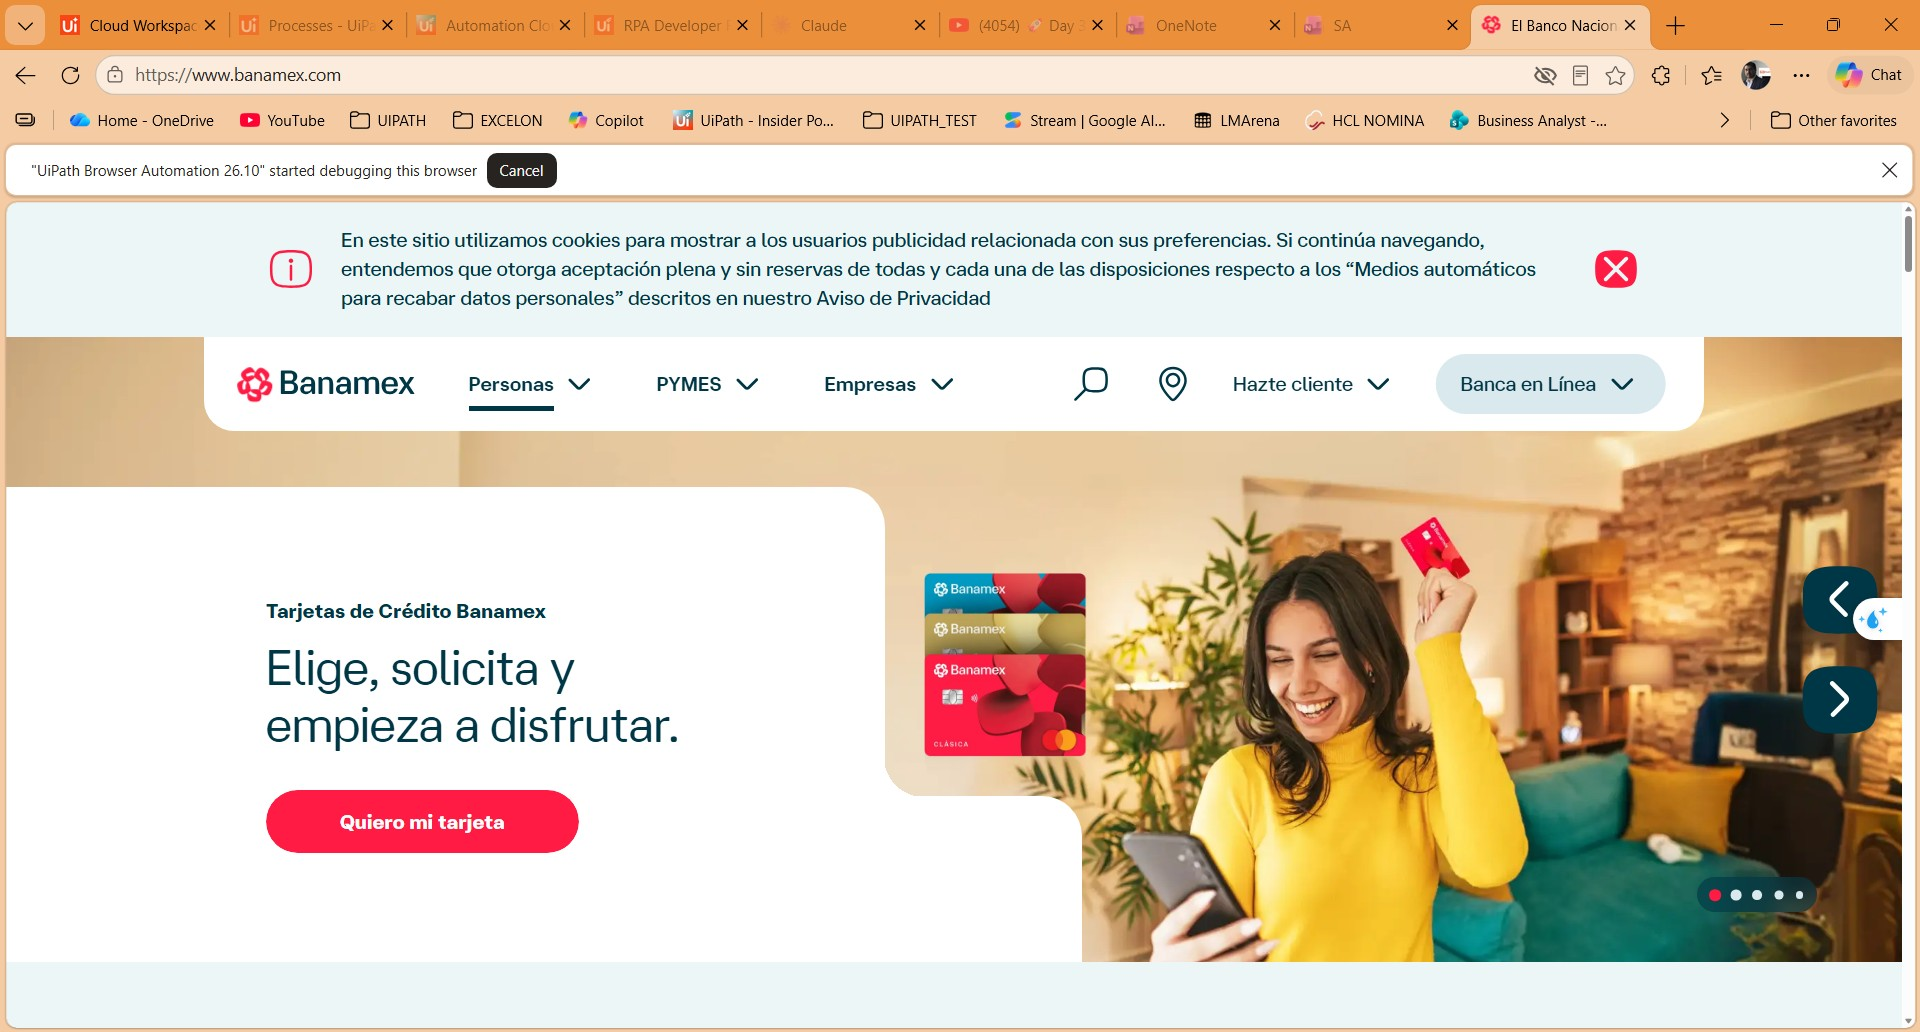
Workflow: Main

Step 1: Use Application: Banamex (opens https://www.banamex.com if not already open) on the element in window '*Banamex*' (msedge.exe)

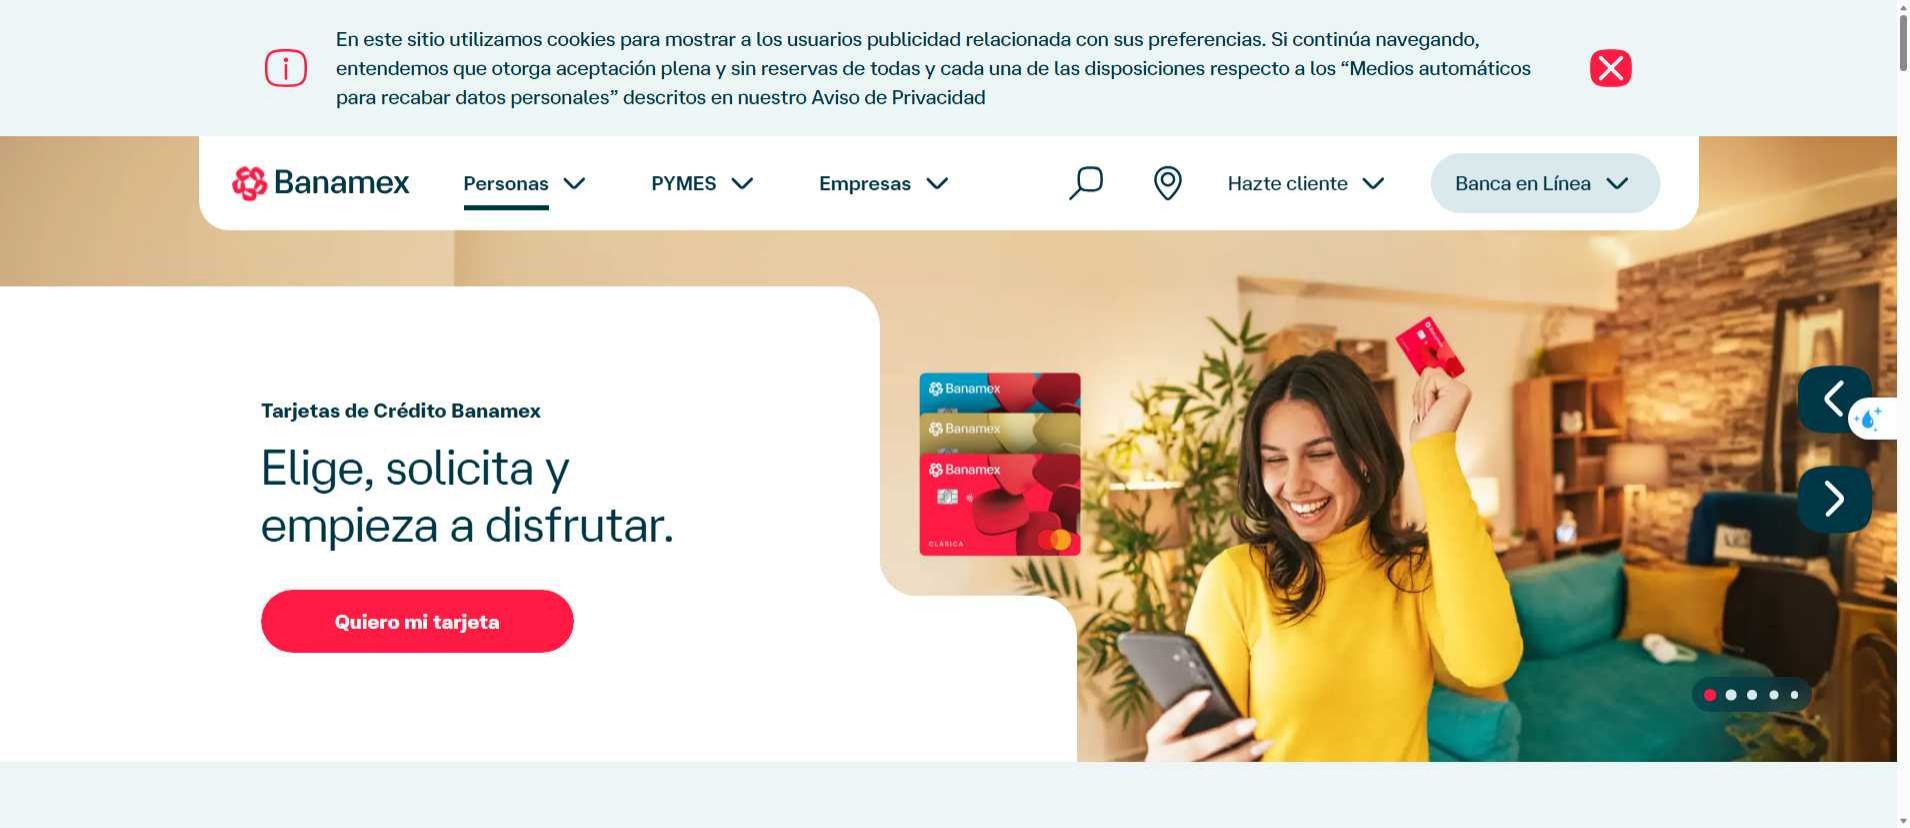
Step 2: Use Browser Edge: *Banamex* in window '*Banamex*' (msedge.exe)

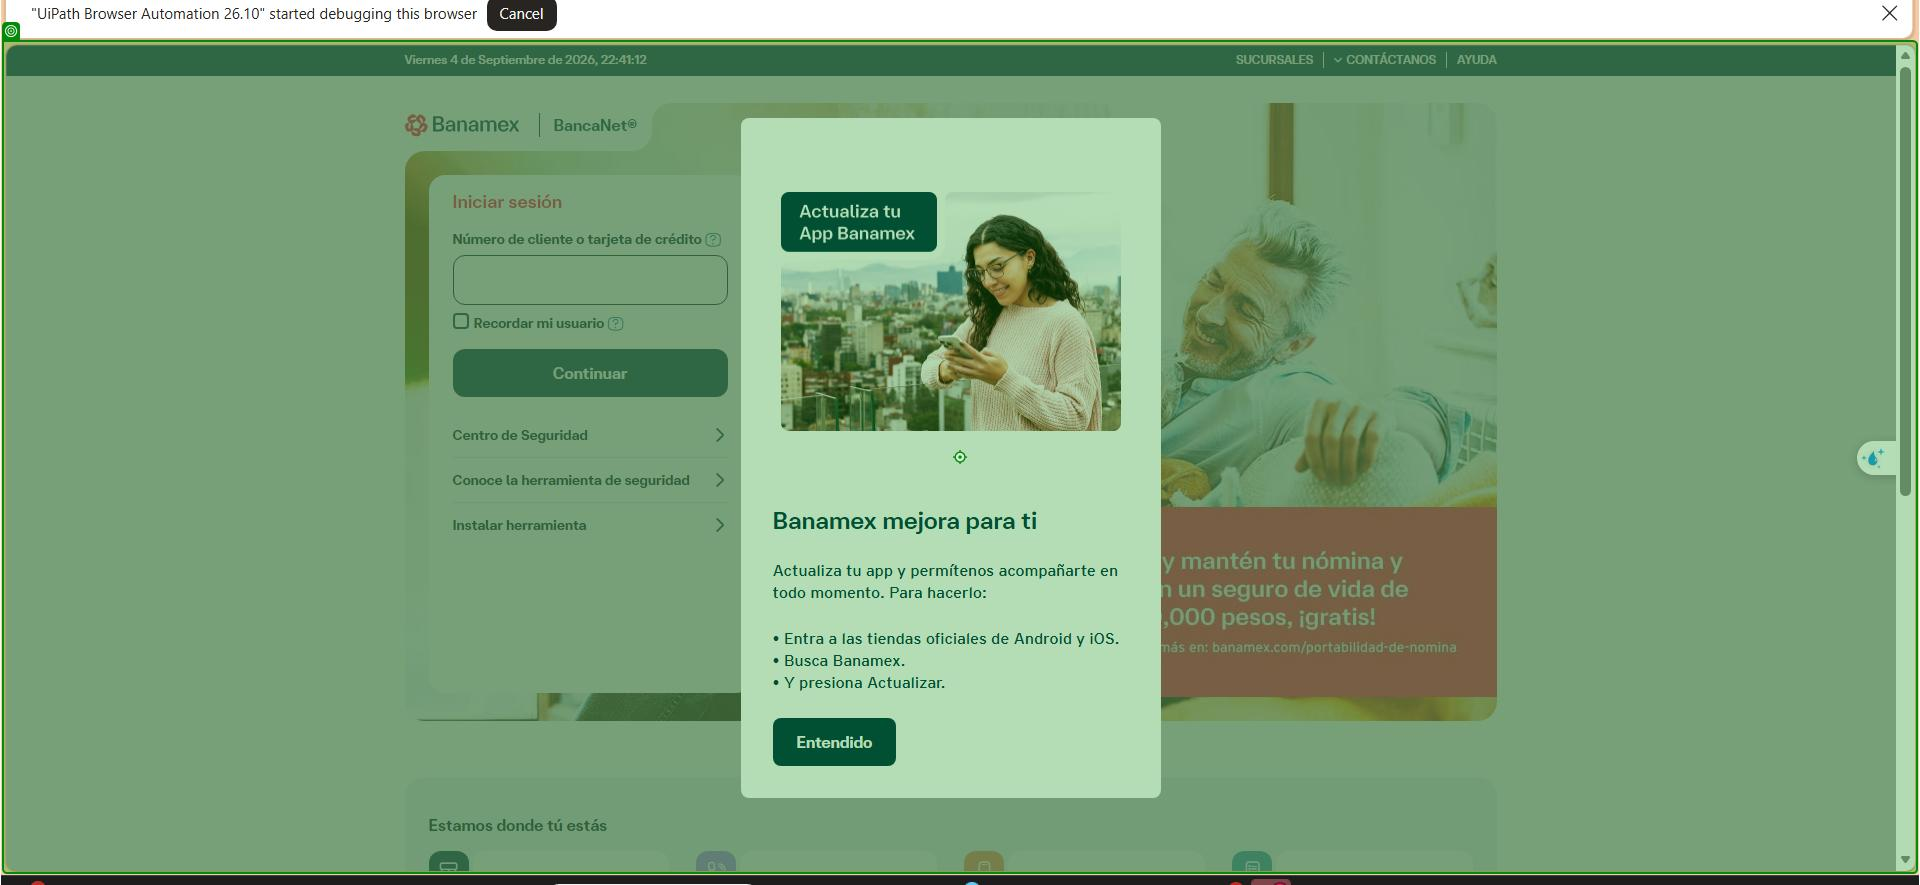
Step 3: click on the element '*Banamex*' in window '*Banamex*' (msedge.exe)

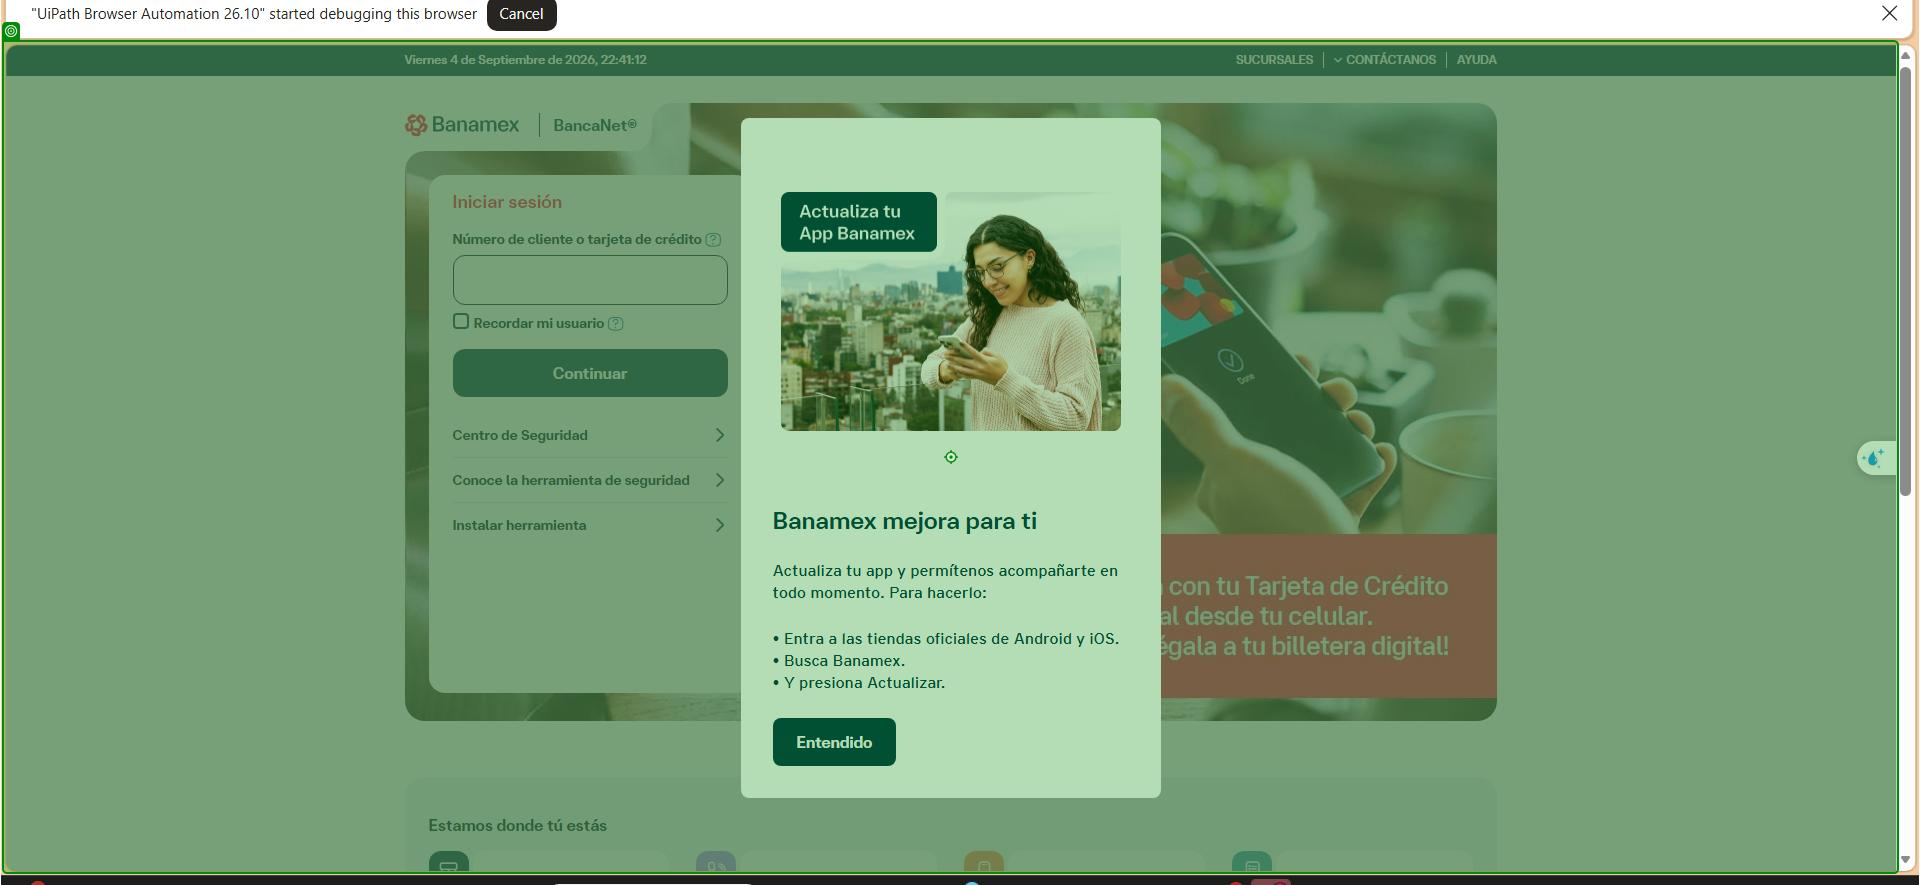
Step 4: click on the element in window '*Banamex*' (msedge.exe)

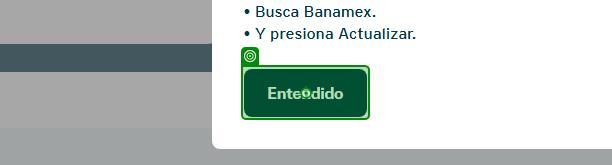
Step 5: click on the text box in window '*Banamex*' (msedge.exe)

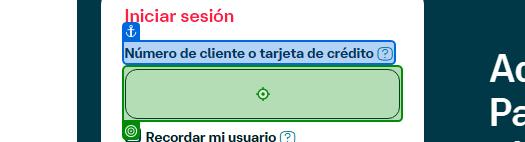
Step 6: type [bancaNetUser] into the text box in window '*Banamex*' (msedge.exe)

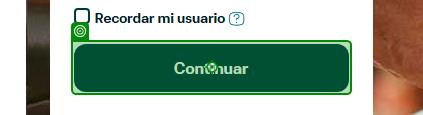
Step 7: click on the button in window '*Banamex*' (msedge.exe)

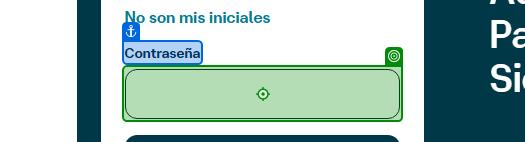
Step 8: type a value into the text box in window '*Banamex*' (msedge.exe)

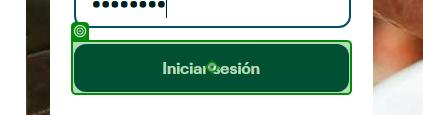
Step 9: click on the button in window '*Banamex*' (msedge.exe)

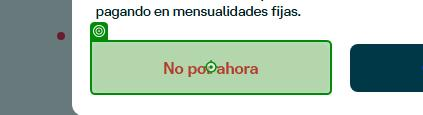
Step 10: click on the element 'No por ahora' in window '*Banamex*' (msedge.exe)

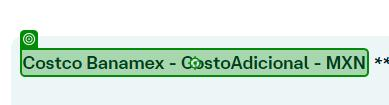
Step 11: click on the label 'Costco Banamex - CostoAdicional - MXN' in window '*Banamex*' (msedge.exe)

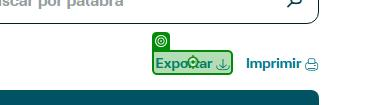
Step 12: click on the link 'Exportar' in window '*Banamex*' (msedge.exe)

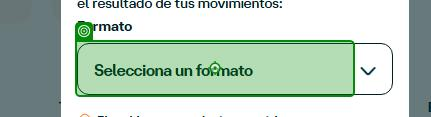
Step 13: click on the element in window '*Banamex*' (msedge.exe)

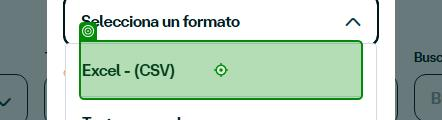
Step 14: click on the element 'Excel - (CSV)' in window '*Banamex*' (msedge.exe)

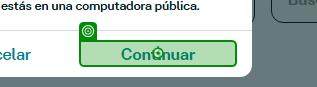
Step 15: click on the element 'Continuar' in window '*Banamex*' (msedge.exe)

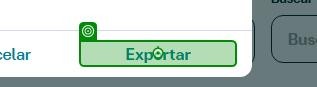
Step 16: click on the element 'Exportar' in window '*Banamex*' (msedge.exe)

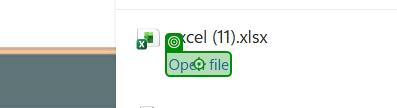
Step 17: click on the text 'Open file' (msedge.exe)

Step 18: xlsx - Excel on the element in window '*xlsx*Excel*' (excel.exe) (no picture)

Step 19: click on the element 'Habilitar edición' in window '*Vista protegida*' (excel.exe) (no picture)

Step 20: click on the encabezado de columna in window '*xlsx - Excel*' (excel.exe) (no picture)

Step 21: click on the tab item 'Reemplazar' in window 'Buscar y reemplazar' (excel.exe) (no picture)

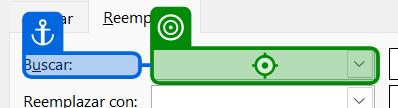
Step 22: type "$" into the edit 'Buscar:' in window 'Buscar y reemplazar' (excel.exe)

Step 23: type a value into the edit 'Reemplazar con:' in window 'Buscar y reemplazar' (excel.exe) (no picture)

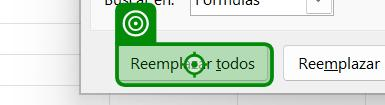
Step 24: click on the button 'Reemplazar todos' in window 'Buscar y reemplazar' (excel.exe)

Step 25: click on the element 'Aceptar' in window 'Microsoft Excel' (excel.exe) (no picture)

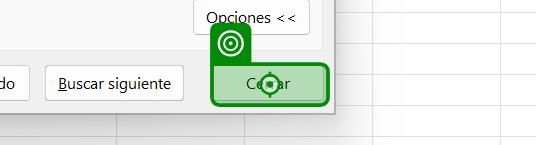
Step 26: click on the button 'Cerrar' in window 'Buscar y reemplazar' (excel.exe)

Step 27: click on the element 'F1' in window 'excel (23).xlsx - Excel' (excel.exe) (no picture)

Step 28: click on the element in window 'excel (23).xlsx - Excel' (excel.exe) (no picture)

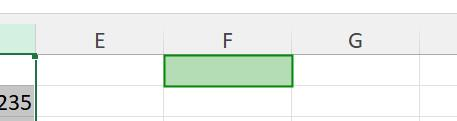
Step 29: type "=SUMA(D:D)[k(enter)]" into the item in window '*xlsx - Excel*' (excel.exe)

Step 30: get-text from the item in window '*xlsx - Excel*' (excel.exe) (same screen as step 29)
